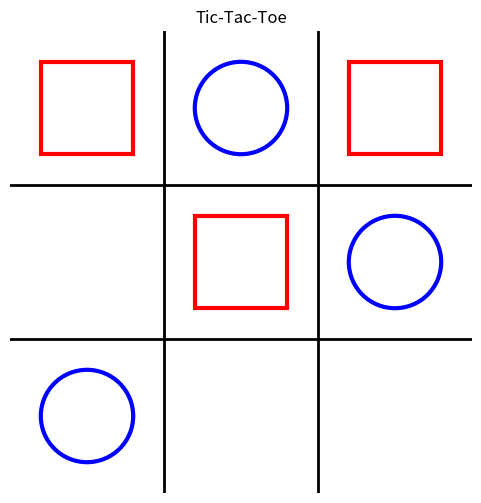

Source code (Python):
import matplotlib.pyplot as plt
import matplotlib.patches as patches


def draw_tic_tac_toe(board):
    """
    Visualisiert ein Tic-Tac-Toe Spielfeld.
    board: 3x3 Matrix (Liste von Listen) mit Einträgen "", "x", "o".
    """
    fig, ax = plt.subplots(figsize=(6, 6))

    # Achsen-Grenzen und Aspekt
    ax.set_xlim(0, 3)
    ax.set_ylim(0, 3)
    ax.set_aspect("equal")

    # Raster zeichnen
    # Vertikale Linien
    ax.plot([1, 1], [0, 3], color="black", linewidth=2)
    ax.plot([2, 2], [0, 3], color="black", linewidth=2)
    # Horizontale Linien
    ax.plot([0, 3], [1, 1], color="black", linewidth=2)
    ax.plot([0, 3], [2, 2], color="black", linewidth=2)

    # Symbole zeichnen
    # Koordinatensystem: (0,0) ist links unten.
    # Zeilenindex i: 0 ist oben, 2 ist unten -> y = 2.5, 1.5, 0.5
    # Spaltenindex j: 0 ist links, 2 ist rechts -> x = 0.5, 1.5, 2.5

    for i in range(3):
        for j in range(3):
            symbol = board[i][j]

            # Zentrum des Feldes berechnen
            center_x = j + 0.5
            center_y = (2 - i) + 0.5

            if symbol == "o":
                # Kreis zeichnen
                circle = patches.Circle(
                    (center_x, center_y),
                    radius=0.3,
                    edgecolor="blue",
                    facecolor="none",
                    linewidth=3,
                )
                ax.add_patch(circle)

            elif symbol == "x":
                # Rechteck (Quadrat) zeichnen
                # Ankerpunkt (unten links) berechnen für zentriertes Quadrat
                side_length = 0.6
                rect_x = center_x - side_length / 2
                rect_y = center_y - side_length / 2

                rect = patches.Rectangle(
                    (rect_x, rect_y),
                    side_length,
                    side_length,
                    edgecolor="red",
                    facecolor="none",
                    linewidth=3,
                )
                ax.add_patch(rect)

                # Alternativ: Ein "X" zeichnen (falls Rechteck zu langweilig ist, aber Aufgabe sagt Rechteck)
                # ax.plot([center_x - 0.3, center_x + 0.3], [center_y - 0.3, center_y + 0.3], 'r-', linewidth=3)
                # ax.plot([center_x - 0.3, center_x + 0.3], [center_y + 0.3, center_y - 0.3], 'r-', linewidth=3)

    # Achsen verstecken
    ax.axis("off")

    plt.title("Tic-Tac-Toe")
    plt.show()


if __name__ == "__main__":
    # Test-Spielfeld
    test_board = [["x", "o", "x"], ["", "x", "o"], ["o", "", ""]]

    draw_tic_tac_toe(test_board)
